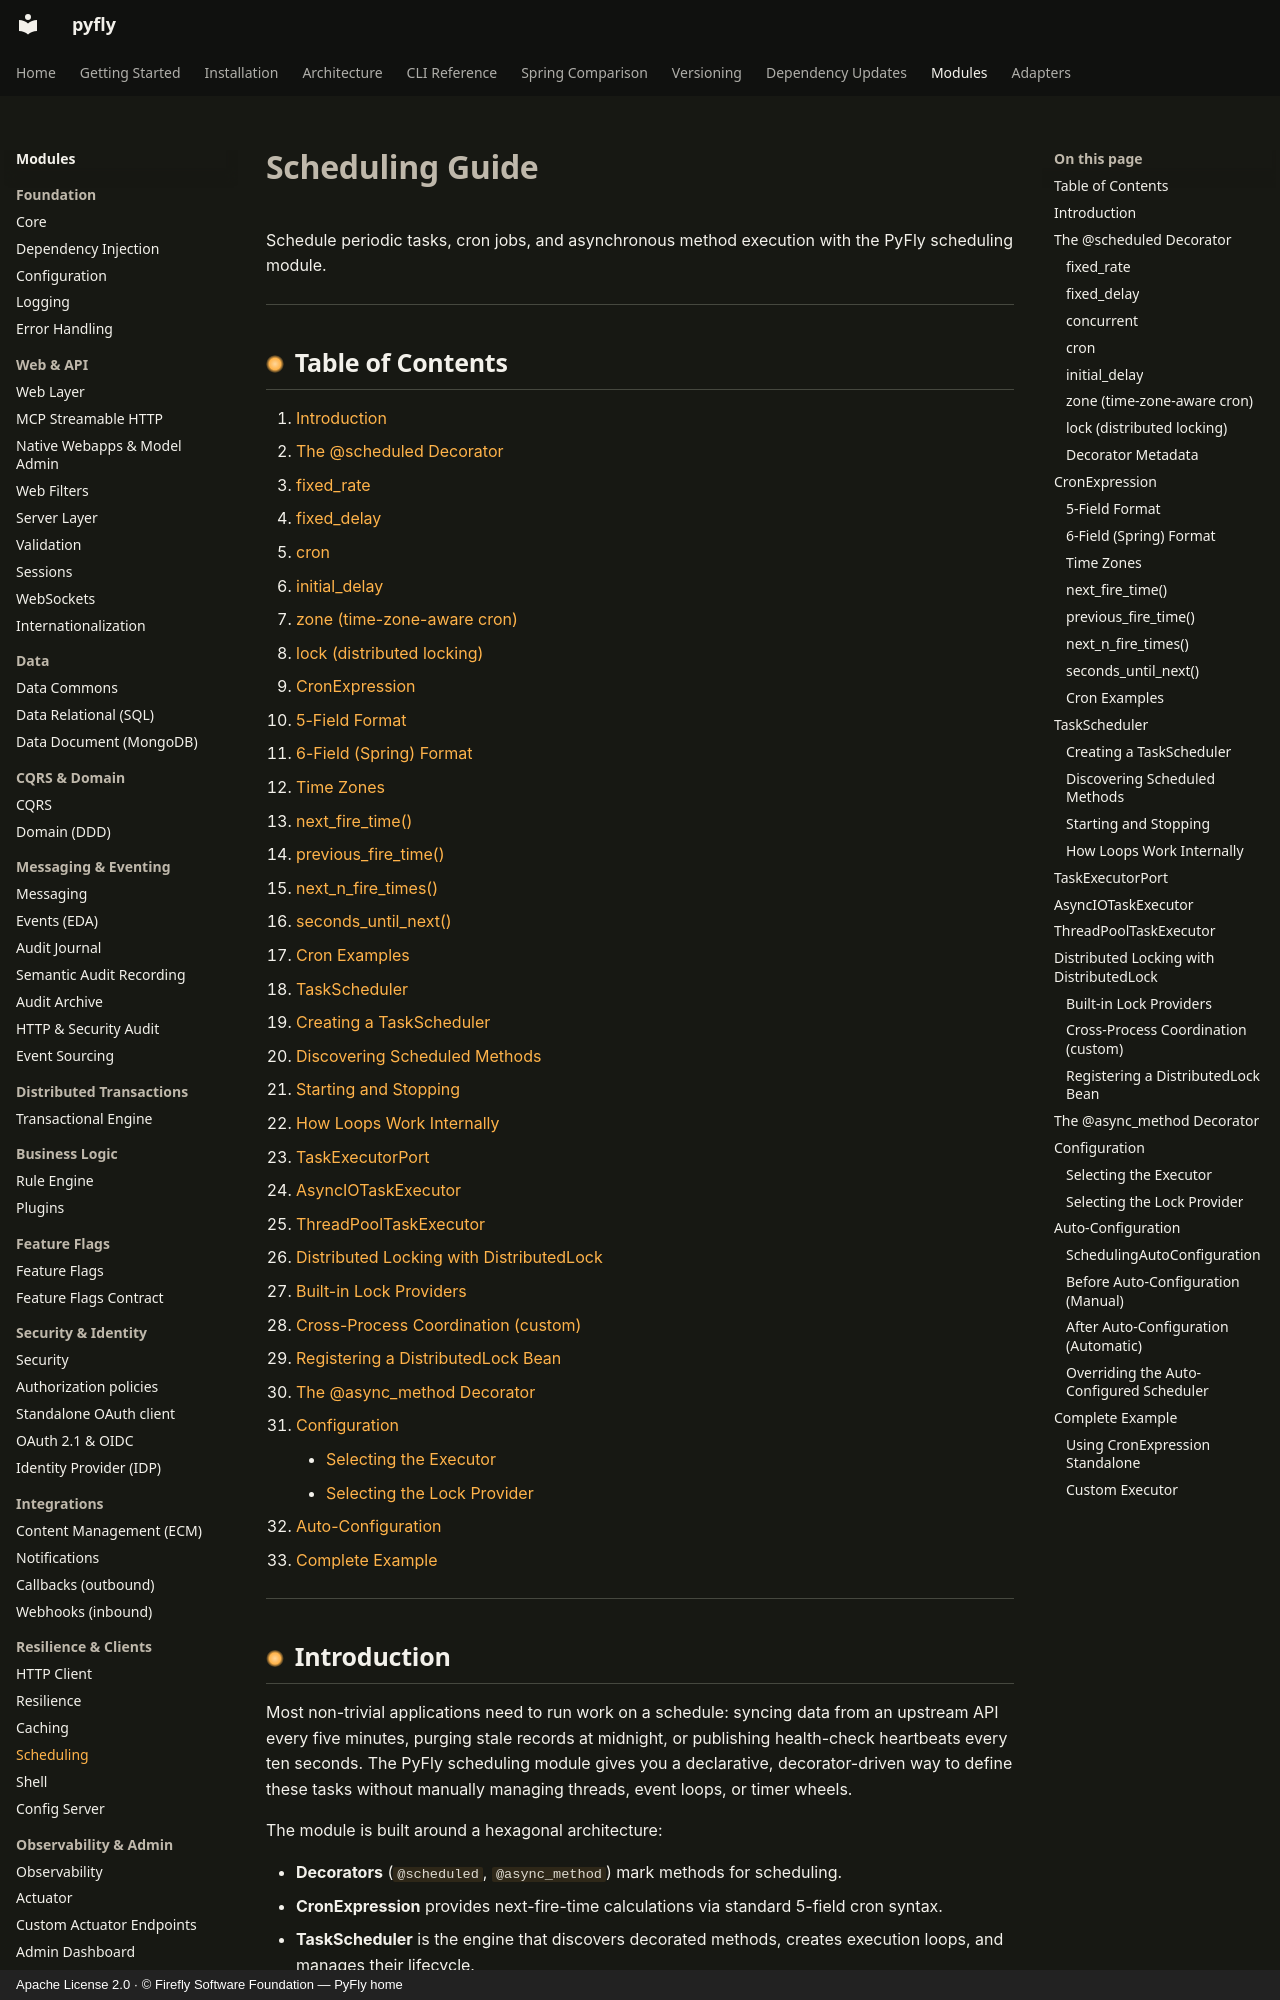

repository: fireflyframework/fireflyframework-pyfly · page: modules/scheduling/index.html · generator: mkdocs · copyright: Apache License 2.0 · © Firefly Software Foundation — PyFly home

# Scheduling Guide

Schedule periodic tasks, cron jobs, and asynchronous method execution with the
PyFly scheduling module.

---

## Table of Contents

1. [Introduction](#introduction)
2. [The @scheduled Decorator](#the-scheduled-decorator)
   - [fixed_rate](#fixed_rate)
   - [fixed_delay](#fixed_delay)
   - [cron](#cron)
   - [initial_delay](#initial_delay)
   - [zone (time-zone-aware cron)](#zone-time-zone-aware-cron)
   - [lock (distributed locking)](#lock-distributed-locking)
3. [CronExpression](#cronexpression)
   - [5-Field Format](#5-field-format)
   - [6-Field (Spring) Format](#6-field-spring-format)
   - [Time Zones](#time-zones)
   - [next_fire_time()](#next_fire_time)
   - [previous_fire_time()](#previous_fire_time)
   - [next_n_fire_times()](#next_n_fire_times)
   - [seconds_until_next()](#seconds_until_next)
   - [Cron Examples](#cron-examples)
4. [TaskScheduler](#taskscheduler)
   - [Creating a TaskScheduler](#creating-a-taskscheduler)
   - [Discovering Scheduled Methods](#discovering-scheduled-methods)
   - [Starting and Stopping](#starting-and-stopping)
   - [How Loops Work Internally](#how-loops-work-internally)
5. [TaskExecutorPort](#taskexecutorport)
6. [AsyncIOTaskExecutor](#asynciotaskexecutor)
7. [ThreadPoolTaskExecutor](#threadpooltaskexecutor)
8. [Distributed Locking with DistributedLock](#distributed-locking-with-distributedlock)
   - [Built-in Lock Providers](#built-in-lock-providers)
   - [Cross-Process Coordination (custom)](#cross-process-coordination-custom)
   - [Registering a DistributedLock Bean](#registering-a-distributedlock-bean)
9. [The @async_method Decorator](#the-async_method-decorator)
10. [Configuration](#configuration)
    - [Selecting the Executor](#selecting-the-executor)
    - [Selecting the Lock Provider](#selecting-the-lock-provider)
11. [Auto-Configuration](#auto-configuration)
12. [Complete Example](#complete-example)

---
